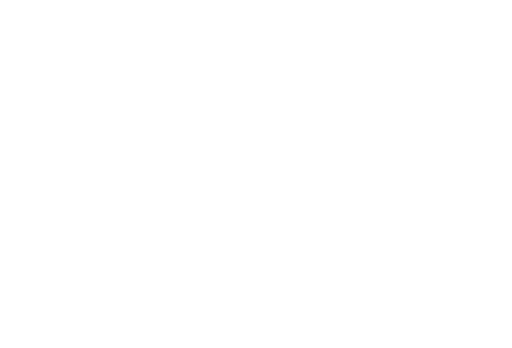
t = 0.00 s
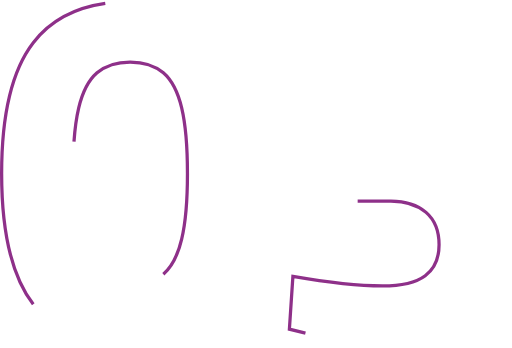
t = 0.23 s
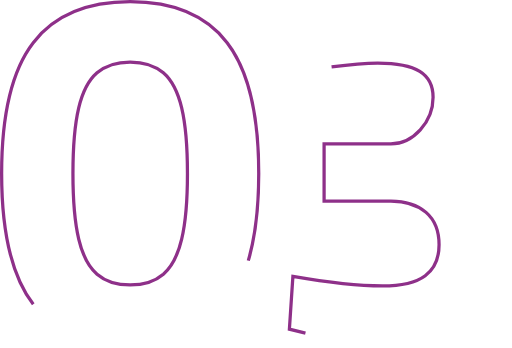
t = 0.46 s
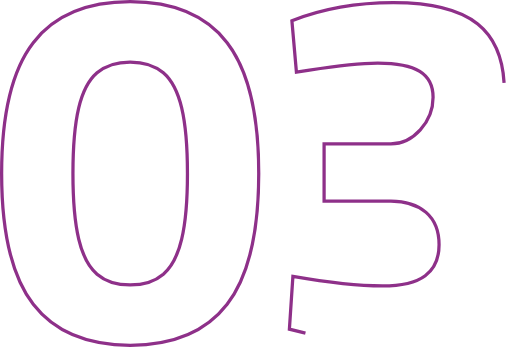
t = 0.69 s
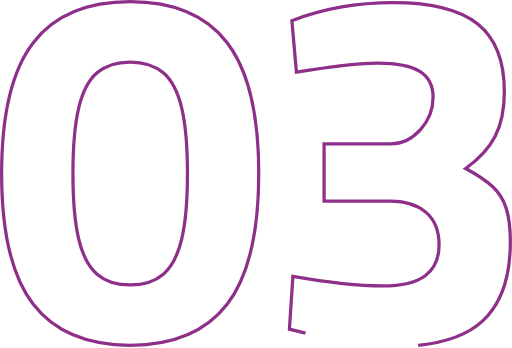
t = 0.92 s
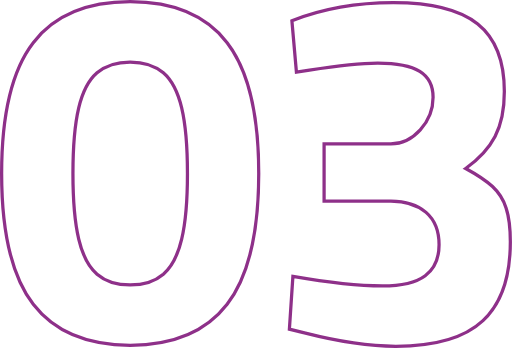
t = 1.00 s

The animated SVG that drew these frames (rendered in a browser with its animation timeline set to each time). Animation: 2 CSS @keyframes rules; one cycle of 1.00 s.

<svg xmlns="http://www.w3.org/2000/svg" viewBox="0 0 629.29 427.44" style=""><defs><style>.cls-1{fill:none;stroke:#8e3089;stroke-miterlimit:10;stroke-width:4px;}</style></defs><g id="Layer_2" data-name="Layer 2"><g id="Layer_1-2" data-name="Layer 1"><path class="cls-1 GKGavRFv_0" d="M40.89,373.9Q2,323.61,2,213.1T40.89,52.31Q79.77,2,160,2T279.15,52.31Q318,102.62,318,213.1T279.15,373.9Q240.27,424.23,160,424.21T40.89,373.9Zm159.87-37q15.42-13.28,22.53-43.21t7.1-80.56q0-50.59-7.1-80.55T200.76,89.34Q185.33,76.08,160,76.07T119.28,89.34q-15.44,13.29-22.53,43.21t-7.1,80.55q0,50.63,7.1,80.56t22.53,43.21Q134.7,350.15,160,350.14T200.76,336.87Z"></path><path class="cls-1 GKGavRFv_1" d="M375.44,409.39l-19.75-4.93L360,339.64q67.89,11.73,109.87,11.73,35.81,0,52.78-12.65t17-38q0-25.93-16-39.82t-43.21-13.89h-82.1V176.69h82.1q20.37,0,36.11-17.29t15.74-40.12q0-21.6-16.36-31.79T464.33,77.31q-29,0-83.95,8.64l-16.05,2.47-5.55-63Q415.56,3.23,483.46,3.23q71,0,103.71,26.24t32.71,83q0,33.33-11.42,55.25t-36.11,39.19q21.6,11.73,33,22.22A61.3,61.3,0,0,1,622,255.39q5.24,15.74,5.25,41.66,0,65.43-33.64,96.91t-107.1,31.48Q438.4,425.44,375.44,409.39Z"></path></g></g><style data-made-with="vivus-instant">.GKGavRFv_0{stroke-dasharray:1908 1910;stroke-dashoffset:1909;animation:GKGavRFv_draw 1000ms linear 0ms forwards;}.GKGavRFv_1{stroke-dasharray:1846 1848;stroke-dashoffset:1847;animation:GKGavRFv_draw 1000ms linear 0ms forwards;}@keyframes GKGavRFv_draw{100%{stroke-dashoffset:0;}}@keyframes GKGavRFv_fade{0%{stroke-opacity:1;}92.3076923076923%{stroke-opacity:1;}100%{stroke-opacity:0;}}</style></svg>